Run: headless pygame with SDL's dummy video driver; simulated clock (each Clock.tick advances the game by its frame time, no real sleeping); random seed 0; keys injected as events and as key.get_pressed() state; no mouse input.
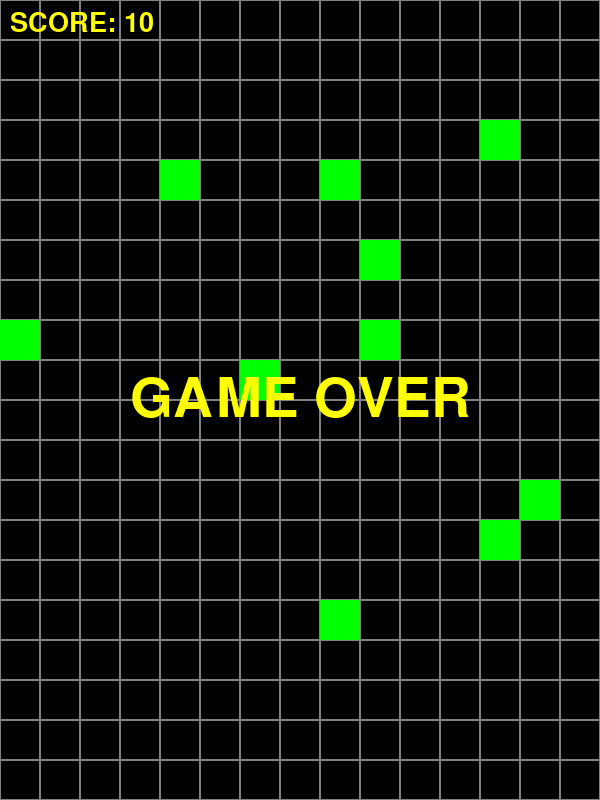
Frame 1 of 4 · flips 1–60 · no input
Frame 2 of 4 · flips 61–180 · tapped SPACE, RETURN · held RIGHT (→), D · screen unchanged from frame 1, image omitted
Frame 3 of 4 · flips 181–300 · held DOWN (↓), S · screen unchanged from frame 2, image omitted
Frame 4 of 4 · flips 301–420 · held LEFT (←), A, UP (↑), W · screen unchanged from frame 3, image omitted

The pygame program that drew these frames:

#psnake_07_gameover2.py
#
#게임오버 만들기
#

import pygame
import random

#화면 그리기
pygame.init()

SCREEN_WIDTH = 600
SCREEN_HEIGHT = 800
SCREEN_SIZE = (SCREEN_WIDTH, SCREEN_HEIGHT)

screen = pygame.display.set_mode(SCREEN_SIZE)
pygame.display.set_caption("PYSNAKE")
clock = pygame.time.Clock()

#변수 초기화
BLACK = (0,0,0)    #배경색
GRAY = (128,128,128)    #격자색
BLUE = (105,105,255)    #뱀색
GREEN = (0,255,0)  #먹이색
YELLOW = (255,255,0) #스코어색
PURPLE = (155,0,255) #머리색

CELL_SIZE = 40
COL_COUNT = SCREEN_WIDTH // CELL_SIZE
ROW_COUNT = SCREEN_HEIGHT // CELL_SIZE

LEFT, RIGHT, UP, DOWN = 0, 1, 2, 3
direction = DOWN

GAMEOVER = False

#점수 초기화
score = 0

#폰트 설정
score_font = pygame.font.SysFont("comicsans", 40)
gameover_font = pygame.font.SysFont("comicsans", 80)

#뱀 좌표 리스트
bodies = [(COL_COUNT // 2,ROW_COUNT // 2)]

#먹이 10개 리스트 만들기
foods = []

#먹이 추가 함수 add_food() 만들기
def add_food():
    while True:
        c_idx = random.randint(0, COL_COUNT - 1)
        r_idx = random.randint(0, ROW_COUNT - 1)
        f_pos = (c_idx, r_idx)
        if f_pos not in foods or f_pos not in bodies:
            print(bodies)
            foods.append(f_pos)
            break

for _ in range(10):
    add_food()

#게임루프
while True:
    #키처리
    event = pygame.event.poll()
    if event.type == pygame.QUIT:
        break

    if event.type == pygame.KEYDOWN and not GAMEOVER:
        if event.key == pygame.K_LEFT:
            direction = LEFT
        if event.key == pygame.K_RIGHT:
            direction = RIGHT
        if event.key == pygame.K_UP:
            direction = UP
        if event.key == pygame.K_DOWN:
            direction = DOWN

    #뱀 머리 추출 후 다음 방향 이동
    head = bodies[0]
    c_idx, r_idx = head[0], head[1]
    if direction == LEFT:
        c_idx -= 1
    elif direction == RIGHT:
        c_idx += 1
    elif direction == UP:
        r_idx -= 1
    elif direction == DOWN:
        r_idx += 1
    head_pos = (c_idx, r_idx)

    #충돌 감지
    if head_pos in bodies or c_idx < 0 or c_idx > COL_COUNT or r_idx < 0 or r_idx > ROW_COUNT:
        GAMEOVER = True

    bodies.insert(0, head_pos)

    #먹이 먹기
    if head_pos in foods:
        score += 10
        foods.remove(head_pos)
        add_food()
    else:
        bodies.pop()


    #화면초기화
    screen.fill(BLACK)

    #격자그리기
    for c_idx in range(COL_COUNT):
        for r_idx in range(ROW_COUNT):
            rect = (c_idx * CELL_SIZE, r_idx * CELL_SIZE, CELL_SIZE, CELL_SIZE)
            pygame.draw.rect(screen, GRAY, rect, 1)

    #뱀그리기
    for one in bodies:
        rect = (one[0]*CELL_SIZE, one[1]*CELL_SIZE, CELL_SIZE, CELL_SIZE)
        if one == bodies[0]:
            pygame.draw.rect(screen, PURPLE, rect)
        else:
            pygame.draw.rect(screen, BLUE, rect)

    #먹이그리기
    for one in foods:
        b_rect = (one[0]*CELL_SIZE, one[1]*CELL_SIZE, CELL_SIZE, CELL_SIZE)
        pygame.draw.rect(screen, GREEN, b_rect)

    #점수 출력
    score_img = score_font.render(f"SCORE: {score}", True, YELLOW)
    screen.blit(score_img, (10,10))

    #게임 모버 출력
    if GAMEOVER:
        gover_img = gameover_font.render("GAME OVER", True, YELLOW)
        screen.blit(gover_img, (SCREEN_WIDTH // 2 - gover_img.get_width() // 2, SCREEN_HEIGHT // 2 - gover_img.get_height() // 2))

    pygame.display.update()
    clock.tick(10)

#게임종료
pygame.quit()
